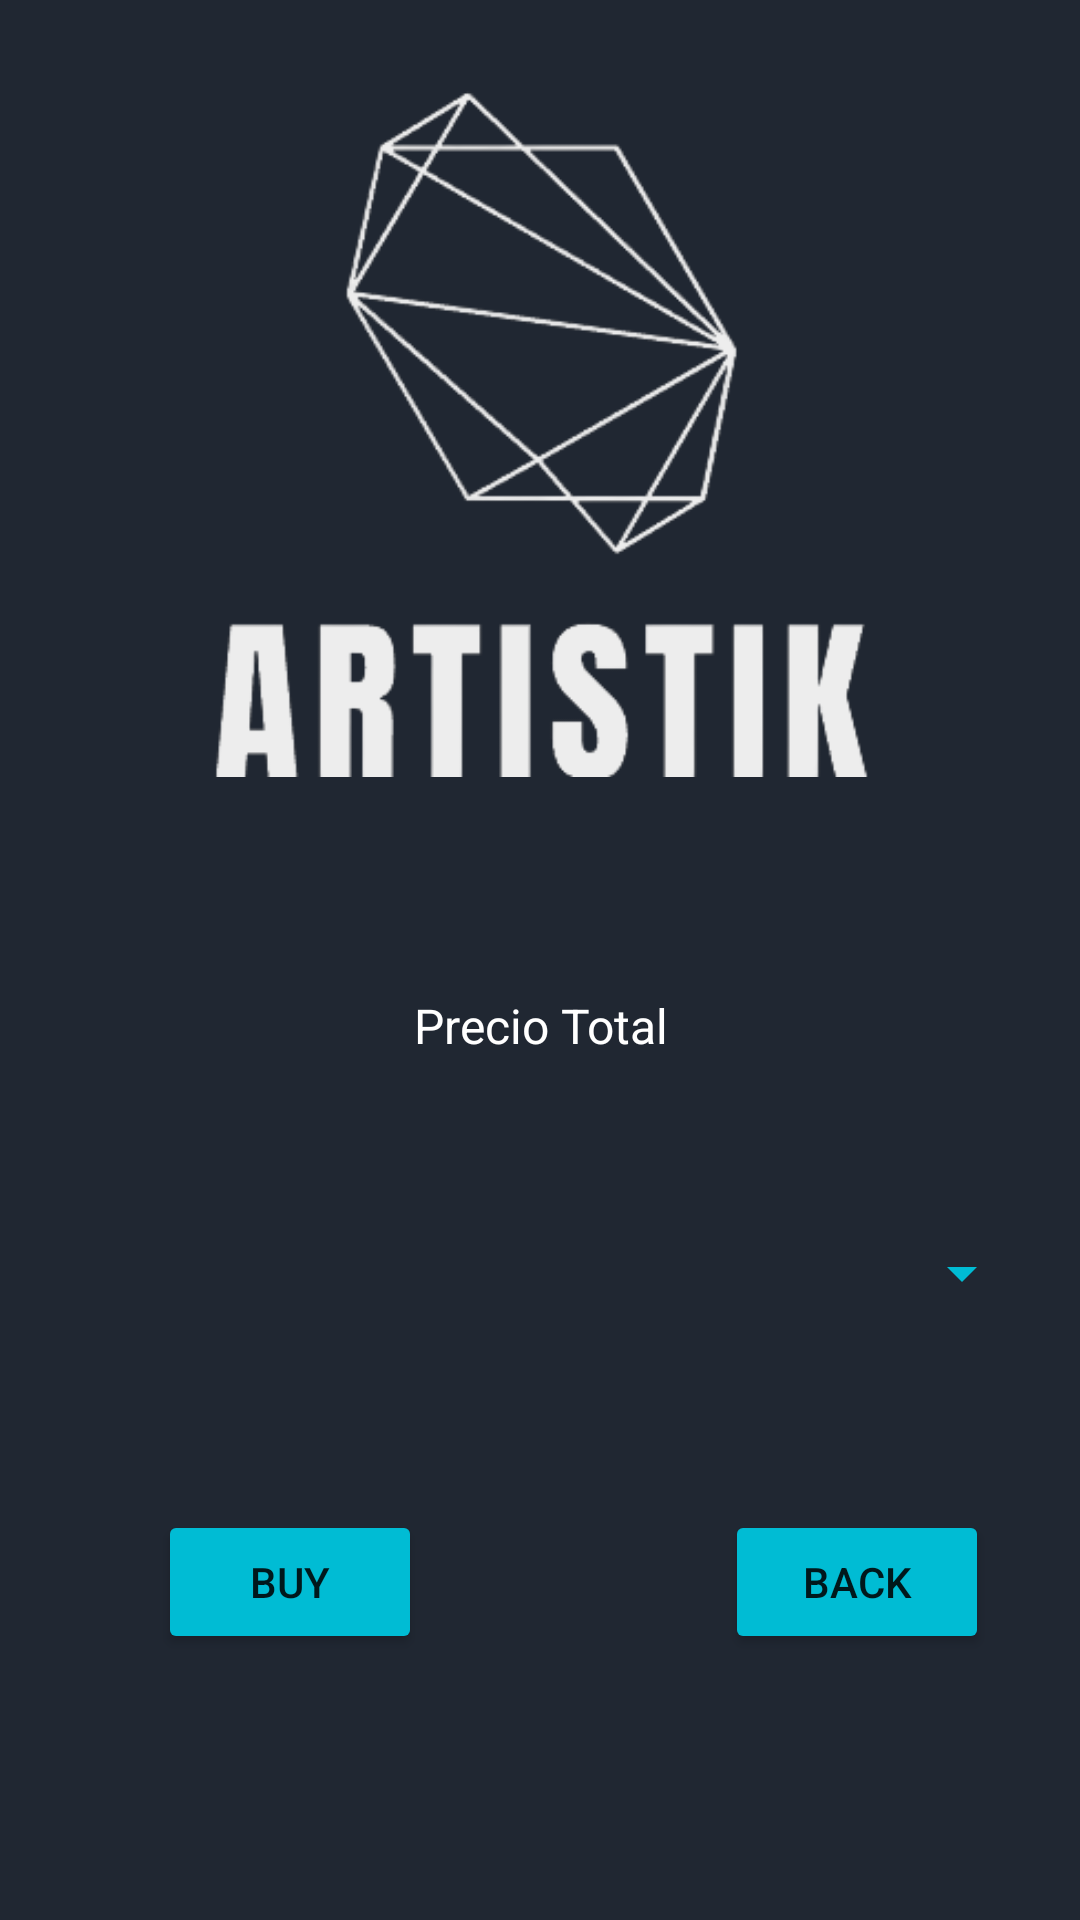

Android layout source for this screen:
<!-- AndroidManifest.xml: application theme Theme.Artistik -->
<!-- res/layout/activity_compra.xml -->
<?xml version="1.0" encoding="utf-8"?>
<androidx.constraintlayout.widget.ConstraintLayout xmlns:android="http://schemas.android.com/apk/res/android"
    xmlns:app="http://schemas.android.com/apk/res-auto"
    xmlns:tools="http://schemas.android.com/tools"
    android:layout_width="match_parent"
    android:layout_height="match_parent"
    android:background="#202732"
    tools:context=".CompraActivity">

    <ImageView
        android:id="@+id/imageView6"
        android:layout_width="225dp"
        android:layout_height="230dp"
        android:visibility="visible"
        app:layout_constraintBottom_toBottomOf="parent"
        app:layout_constraintEnd_toEndOf="parent"
        app:layout_constraintStart_toStartOf="parent"
        app:layout_constraintTop_toTopOf="parent"
        app:layout_constraintVertical_bias="0.071"
        app:srcCompat="@drawable/logobueno" />

    <TextView
        android:id="@+id/priceTextView"
        android:layout_width="226dp"
        android:layout_height="22dp"
        android:layout_marginTop="72dp"
        android:text="Precio Total"
        android:textAlignment="center"
        android:textColor="@color/white"
        android:textSize="16sp"
        app:layout_constraintEnd_toEndOf="parent"
        app:layout_constraintHorizontal_bias="0.502"
        app:layout_constraintStart_toStartOf="parent"
        app:layout_constraintTop_toBottomOf="@+id/imageView6" />

    <TextView
        android:id="@+id/price"
        android:layout_width="wrap_content"
        android:layout_height="wrap_content"
        android:textColor="@color/white"
        android:textColorHint="@color/white"
        android:textSize="16sp"
        app:layout_constraintEnd_toEndOf="parent"
        app:layout_constraintStart_toStartOf="parent"
        app:layout_constraintTop_toBottomOf="@+id/priceTextView" />

    <Spinner
        android:id="@+id/spinner"
        android:layout_width="322dp"
        android:layout_height="53dp"
        android:backgroundTint="#00BCD4"
        android:textAlignment="center"
        app:layout_constraintBottom_toBottomOf="parent"
        app:layout_constraintEnd_toEndOf="parent"
        app:layout_constraintHorizontal_bias="0.595"
        app:layout_constraintStart_toStartOf="parent"
        app:layout_constraintTop_toTopOf="parent"
        app:layout_constraintVertical_bias="0.678"
        tools:ignore="SpeakableTextPresentCheck" />

    <Button
        android:id="@+id/compra"
        android:layout_width="wrap_content"
        android:layout_height="wrap_content"
        android:layout_marginStart="52dp"
        android:backgroundTint="#00BCD4"
        android:text="buy"
        app:layout_constraintBottom_toBottomOf="parent"
        app:layout_constraintEnd_toStartOf="@+id/volver"
        app:layout_constraintHorizontal_bias="0.006"
        app:layout_constraintStart_toStartOf="parent"
        app:layout_constraintTop_toTopOf="parent"
        app:layout_constraintVertical_bias="0.85" />

    <Button
        android:id="@+id/volver"
        android:layout_width="wrap_content"
        android:layout_height="wrap_content"
        android:backgroundTint="#00BCD4"
        android:text="back"
        app:layout_constraintBottom_toBottomOf="parent"
        app:layout_constraintEnd_toEndOf="parent"
        app:layout_constraintHorizontal_bias="0.888"
        app:layout_constraintStart_toStartOf="parent"
        app:layout_constraintTop_toTopOf="parent"
        app:layout_constraintVertical_bias="0.85" />

    <TextView
        android:id="@+id/idVenta"
        android:layout_width="wrap_content"
        android:layout_height="wrap_content"
        android:visibility="invisible"
        app:layout_constraintBottom_toBottomOf="parent"
        app:layout_constraintEnd_toEndOf="parent"
        app:layout_constraintStart_toStartOf="parent"
        app:layout_constraintTop_toBottomOf="@+id/compra" />

</androidx.constraintlayout.widget.ConstraintLayout>
<!-- resources referenced by this layout -->
<resources>
  <color name="white">#FFFFFFFF</color>
  <!-- drawable logobueno: png bitmap (drawable-v24, 21415 bytes) -->
  <style name="Theme.Artistik" parent="Theme.MaterialComponents.DayNight.DarkActionBar">
          
          <item name="colorPrimary">@color/purple_500</item>
          <item name="colorPrimaryVariant">@color/purple_700</item>
          <item name="colorOnPrimary">@color/white</item>
          
          <item name="colorSecondary">@color/teal_200</item>
          <item name="colorSecondaryVariant">@color/teal_700</item>
          <item name="colorOnSecondary">@color/black</item>
          
          <item name="android:statusBarColor" tools:targetApi="l">?attr/colorPrimaryVariant</item>
          
      </style>
  <color name="purple_500">#FF6200EE</color>
  <color name="purple_700">#FF3700B3</color>
  <color name="teal_200">#FF03DAC5</color>
  <color name="teal_700">#FF018786</color>
  <color name="black">#FF000000</color>
</resources>
